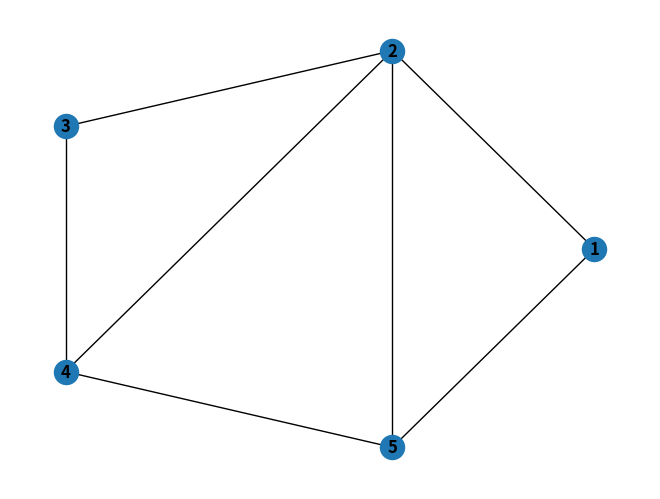
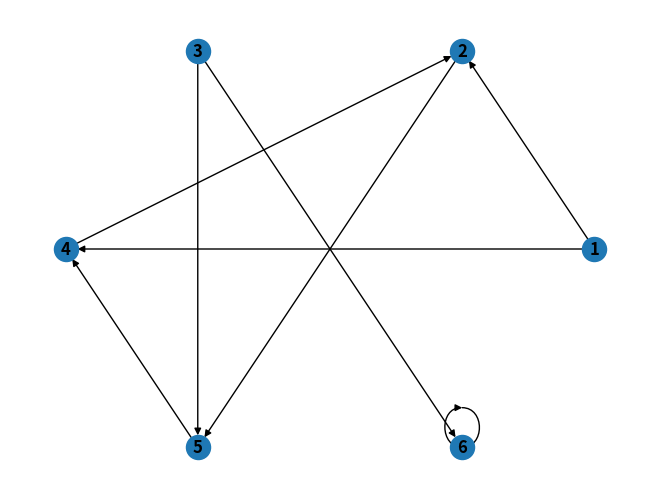

These charts were generated, in order, by the following Python code:
# Grafos: Representación de un grafo mediante listas de adyacencias

# Se implementan las clases de Vertice y Grafo para poder visualizar
# tanto un grafo dirigido como uno no dirigido. Asimismo se hace uso
# de la libreria networkx para visualizar el grafo.

# Link a Google Colab con los ejemplos de este programa junto con sus
# respectivas visualizaciones:
# https://colab.research.google.com/drive/1tS2hgZ4Cm2360g1C3AVJO5YsojceMnXH?usp=sharing

# Equipo:
# Gabriela Sanchez
# Ximena Gonzalez

import networkx as nx
import matplotlib.pyplot as plt

# clase para representar un nodo/vertice de un grafo
class Vertice:
    def __init__(self, n):
        self.nombre = n  # nombre de los nodos a los que se conecta un nodo

        # C <- A -> B
        #      ↓         vecinos de A = [B, C, D]
        #      D
        self.vecinos = list()

        self.distancia = 0
        self.color = "blanco"
        self.pred = -1

        self.tiempo_descubrimiento = 0
        self.tiempo_termino = 0

    # agregar un nodo/vertice a la lista de vecinos del nodo
    def agregar_vecino(self, v):
        if v not in self.vecinos:  # si v no existe en vecinos del nodo, ai agregarlo
            self.vecinos.append(v)  # agregar a lista
            self.vecinos.sort()  # ordenar lista


# clase para representar un grafo con sus nodos/vertices
class Grafo:
    def __init__(self):
        # diccionario que guarda el valor de vertice
        # {A : memoria, B : memoria, C : memoria, D : memoria }
        # memoria indica donde esta guardado el nodo
        self.vertices = {}
        self.tiempo = 0

    # agregar un vertice o nodo al grafo
    def agregar_vertice(self, vertice):
        # si el vertice si es una instancia de la clase Vertice y su
        # nombre no se encuentra ya en la lista de vertices, si agregarlo al diccionario
        # (la llave es su nombre y su valor es la instancia/espacio en memoria)
        if isinstance(vertice, Vertice) and vertice.nombre not in self.vertices:
            self.vertices[vertice.nombre] = vertice
            return True
        else:
            return False

    # agregar un arista al un vertice o nodo
    # u y v son nodos/vertices
    # este metodo es para grafos NO DIRIGIDOS porque agrega aristas
    # en ambos sentidos (u, v) y (v, u) o u ↔ v
    def agregar_arista_no_dirigido(self, u, v):
        # si ambos nodos/vertices existen en el diccionario de vertices
        # del grafo, si es una conexión valida

        # al recorrer el diccionario, si la llave es igual al nodo/vertice u,
        # al valor (que es el espacio de memoria de u) llamarle el metodo
        # de agregar_vecino para agregar a v como vecino de u.

        # lo anterior aplica para el nodo/vertice v
        if u in self.vertices and v in self.vertices:
            for key, value in self.vertices.items():
                if key == u:
                    value.agregar_vecino(v)
                    self.matriz[u][v] = 1
                if key == v:
                    value.agregar_vecino(u)
                    self.matriz[v][u] = 1
            return True
        else:
            return False

    # agregar un arista al un vertice o nodo
    # u y v son nodos/vertices
    # este metodo es para grafos DIRIGIDOS porque agrega arista
    # en un sentido (u, v) o u -> v
    def agregar_arista_dirigido(self, u, v):
        # si ambos nodos/vertices existen en el diccionario de vertices
        # del grafo, si es una conexión valida

        # al recorrer el diccionario, si la llave es igual al nodo/vertice u,
        # al valor (que es el espacio de memoria de u) llamarle el metodo
        # de agregar_vecino para agregar a v como vecino de u.

        # lo anterior NO aplica para el nodo/vertice v, ya que
        # la conexion va en una sola direccion
        if u in self.vertices and v in self.vertices:
            for key, value in self.vertices.items():
                if key == u:
                    value.agregar_vecino(v)
            return True
        else:
            return False

    # imprimir cada vertice y la lista de sus vecinos
    def imprimir_grafo(self):
        for key in sorted(list(self.vertices.keys())):
            print(f"Vertice {key}\nSus vecinos son {self.vertices[key].vecinos}\n")

    def bfs(self, grafo, vertice_inicio):
        # Funcion para desplegar distancia a cada uno de los vertices a partir del vertice_inicio
        print(f"BFS DESDE {vertice_inicio.nombre}\n")

        # Poner los valores en default para todos los nodos
        # en el grafo
        for k, v in grafo.vertices.items():
            v.color = "blanco"  # blanco indica que no ha sido visitado
            v.distancia = 0  # Distancia desde el nodo de origen
            v.pred = None  # Predecesor del nodo

        vertice_inicio.color = "gris"  # Marcar el color de nodo de partida como gris
        vertice_inicio.distancia = 0  # Marcar la distancia de nodo de partida como 0
        vertice_inicio.pred = None  # El nodo de partida no tiene predecesor

        keys = list(grafo.vertices.keys())  # Lista de las llaves en el diccionario del grafo (nombre nodos)
        values = list(grafo.vertices.values())  # Lista de valores en el diccionario del grafo (objeto nodos)

        Q = [vertice_inicio]  # Pila para ir encolando los nodos visitados, comenzando con el nodo de partida

        # Mientras la pila no este vacía
        while len(Q) != 0:
            u = Q.pop(0)  # Sacar primer nodo de la pila

            # Por cada vecino que tenga el nodo
            # cambair los atributos del vecino para
            # indicar que ya fue visitado, indicar
            # las cantidad de nodos que se recorrió
            # para llegar e indicar su predecesor
            for vecino in u.vecinos:
                index = keys.index(vecino)
                v = values[index]

                if v.color == "blanco":
                    v.color = "gris"
                    v.distancia = u.distancia + 1
                    u.pred = u
                    Q.append(v)  # Agregar veciono a la pila para visitar sus vecinos
                    print(f"Vertice : {v.nombre}")
                    print(f"Distancia : {v.distancia}\n")

            u.color = "negro"  # Inidcar que el nodo ya fue visitado

    def dfsVisitar(self, vert):
        # Funcion para saber por que vertices ha pasado
        global tiempo
        tiempo = tiempo + 1
        vert.tiempo_descubrimiento = tiempo
        vert.color = "gris"

        # Por cada vertice, si esta en blanco significa que no ha pasado por ahi,
        # una vez que pasa se pone como negro
        # Se suma el tiempo del recorrido por cada vertice que visita
        for v in vert.vecinos:
            if self.vertices[v].color == "blanco":
                self.vertices[v].pred = vert
                self.dfsVisitar(self.vertices[v])

        vert.color = "negro"
        tiempo = tiempo+1
        vert.tiempo_termino = tiempo

    def dfs(self):
        global tiempo
        tiempo = 0

        # Si en el recorrido el vertice esta en blanco sig. que no ha pasado por ahi
        for u in sorted(list(self.vertices.keys())):
            if self.vertices[u].color == "blanco":
                self.dfsVisitar(self.vertices[u])

    def imprimeGrafoDFS(self):
        # Funcion que imprime el paso que hizo para descubrir el primero vertice, y cuanto recorre del sig. al original
        # del Grafo DFS
        for key in sorted(list(self.vertices.keys())):
            print(f"\nVertice: {key}")
            print(f"Descubrimiento/Termino: {str(self.vertices[key].tiempo_descubrimiento)} / {str(self.vertices[key].tiempo_termino)}")

    # dibujar un grafo no dirigido
    def visualizar_grafo_no_dirigido(self):
        G = nx.Graph()  # Crear instancia de grafo no dirigido
        G.add_nodes_from(self.vertices.keys())  # Agregar vertices a grafo
        edges = []  # Lista que guarda todas las aristas del grafo

        # Colocar la llave y sus respectivo vecino(s) juntos,
        # para formar una tupla con el arista, y esta tupla
        # se agregue a la lista de edges que es la lista de
        # todos los aristas del grafo
        for key, value in self.vertices.items():
            for vecino in value.vecinos:
                edges.append((key, vecino))

        G.add_edges_from(edges)

        # Visualizar el grafo
        nx.draw_circular(G, with_labels=True, font_weight="bold")
        plt.show()

        A = nx.adjacency_matrix(G)
        matriz = A.todense()
        print(f"{A.todense()}\n")

    # dibujar un grafo dirigido
    def visualizar_grafo_dirigido(self):
        DG = nx.DiGraph()  # Crear instancia de grafo dirigido
        DG.add_nodes_from(self.vertices.keys())

        edges = []  # Lista que guarda todas las aristas del grafo

        # Colocar la llave y sus respectivo vecino(s) juntos,
        # para formar una tupla con el arista, y esta tupla
        # se agregue a la lista de edges que es la lista de
        # todos los aristas del grafo
        for key, value in self.vertices.items():
            for vecino in value.vecinos:
                edges.append((key, vecino))
        DG.add_edges_from(edges)

        # Visualizar el grafo
        nx.draw_circular(DG, with_labels=True, font_weight="bold")
        plt.show()

        A = nx.adjacency_matrix(DG)
        matriz = A.todense()
        print(f"{A.todense()}\n")


if __name__ == "__main__":

    # EJEMPLO GRAFO NO DIRIGIDO
    # grafo = Grafo()
    # a = Vertice("A")
    # grafo.agregar_vertice(a)
    #
    # for i in range(ord("A"), ord("K")):
    #     grafo.agregar_vertice(Vertice(chr(i)))
    #
    # edges = ["AB", "AE", "BF", "CG", "DH", "EH", "FG", "FI", "FJ", "GJ"]
    #
    # for edge in edges:
    #     grafo.agregar_arista_no_dirigido(edge[:1], edge[1:])
    #
    # grafo.imprimir_grafo()

    # EJEMPLO GRAFO NO DIRIGIDO
    # 1 --- 2
    # |   / |  \
    # |  /  |   3
    # | /   |  /
    # 5 --- 4

    grafo_nd = Grafo()
    a = Vertice("1")
    grafo_nd.agregar_vertice(a)

    for i in range(ord('1'), ord('6')):
        grafo_nd.agregar_vertice(Vertice(chr(i)))

    edges = ["12", "21", "15", "51", "25", "52", "24", "42", "23", "32", "34", "43", "54", "45"]

    for edge in edges:
        grafo_nd.agregar_arista_dirigido(edge[:1], edge[1:])

    # grafo_nd.imprimir_grafo()
    grafo_nd.visualizar_grafo_no_dirigido()

    # RECORRIDOS

    # BFS
    # grafo_nd.bfs(grafo_nd, a)

    # DFS
    # grafo_nd.dfs()
    # grafo_nd.imprimeGrafoDFS()

    # EJEMPLO GRAFO DIRIGIDO
    # 1 -->  2     3
    # |    ↗ |   / |
    # |  /   |  /  |
    # ↓ /    ↓ ↙   ↓
    # 4 <--- 5     6 <-
    #              |__|

    grafo_d = Grafo()
    a = Vertice("1")
    grafo_d.agregar_vertice(a)

    for i in range(ord('1'), ord('7')):
        grafo_d.agregar_vertice(Vertice(chr(i)))

    edges = ["12", "14", "25", "42", "54", "35", "36", "66"]

    for edge in edges:
        grafo_d.agregar_arista_dirigido(edge[:1], edge[1:])

    # grafo_d.imprimir_grafo()
    grafo_d.visualizar_grafo_dirigido()

    # RECORRIDOS

    # BFS
    # grafo_d.bfs(grafo_d, a)

    # DFS
    # grafo_d.dfs()
    # grafo_d.imprimeGrafoDFS()


# Ultima Modificacion 23 Noviembre 2021
